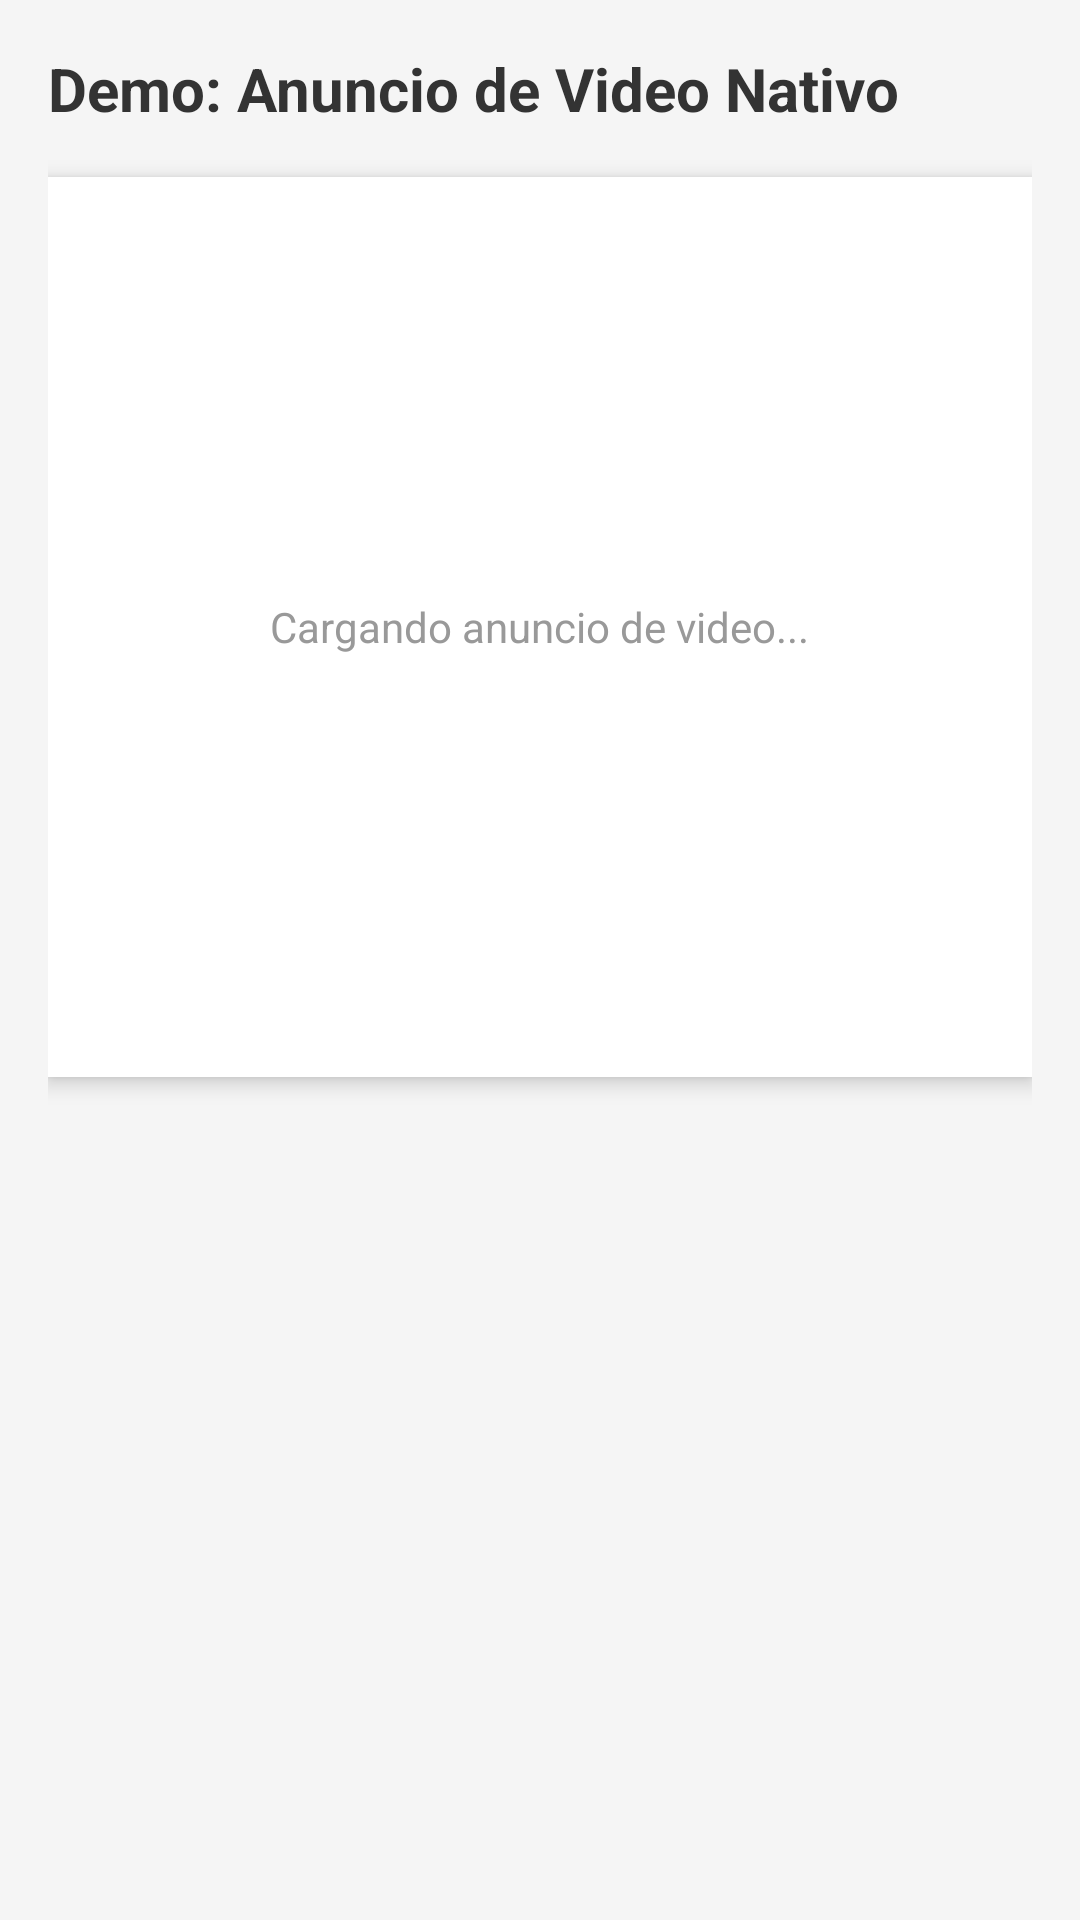

Reconstruct the res/layout file that produces this screen, plus the resources it refers to.
<!-- AndroidManifest.xml: application theme Theme.AppCompat.Light.NoActionBar -->
<!-- res/layout/activity_main.xml -->
<?xml version="1.0" encoding="utf-8"?>
<LinearLayout xmlns:android="http://schemas.android.com/apk/res/android"
    android:layout_width="match_parent"
    android:layout_height="match_parent"
    android:orientation="vertical"
    android:padding="16dp"
    android:background="#F5F5F5">

    
    <TextView
        android:layout_width="wrap_content"
        android:layout_height="wrap_content"
        android:text="Demo: Anuncio de Video Nativo"
        android:textSize="20sp"
        android:textStyle="bold"
        android:textColor="#333333"
        android:layout_marginBottom="16dp"/>

    
    <FrameLayout
        android:id="@+id/adContainer"
        android:layout_width="match_parent"
        android:layout_height="wrap_content"
        android:minHeight="300dp"
        android:background="#FFFFFF"
        android:elevation="4dp">

        
        <TextView
            android:id="@+id/placeholderText"
            android:layout_width="wrap_content"
            android:layout_height="wrap_content"
            android:text="Cargando anuncio de video..."
            android:layout_gravity="center"
            android:textColor="#999999"/>

    </FrameLayout>

</LinearLayout>
<!-- resources referenced by this layout -->
<resources>

</resources>
